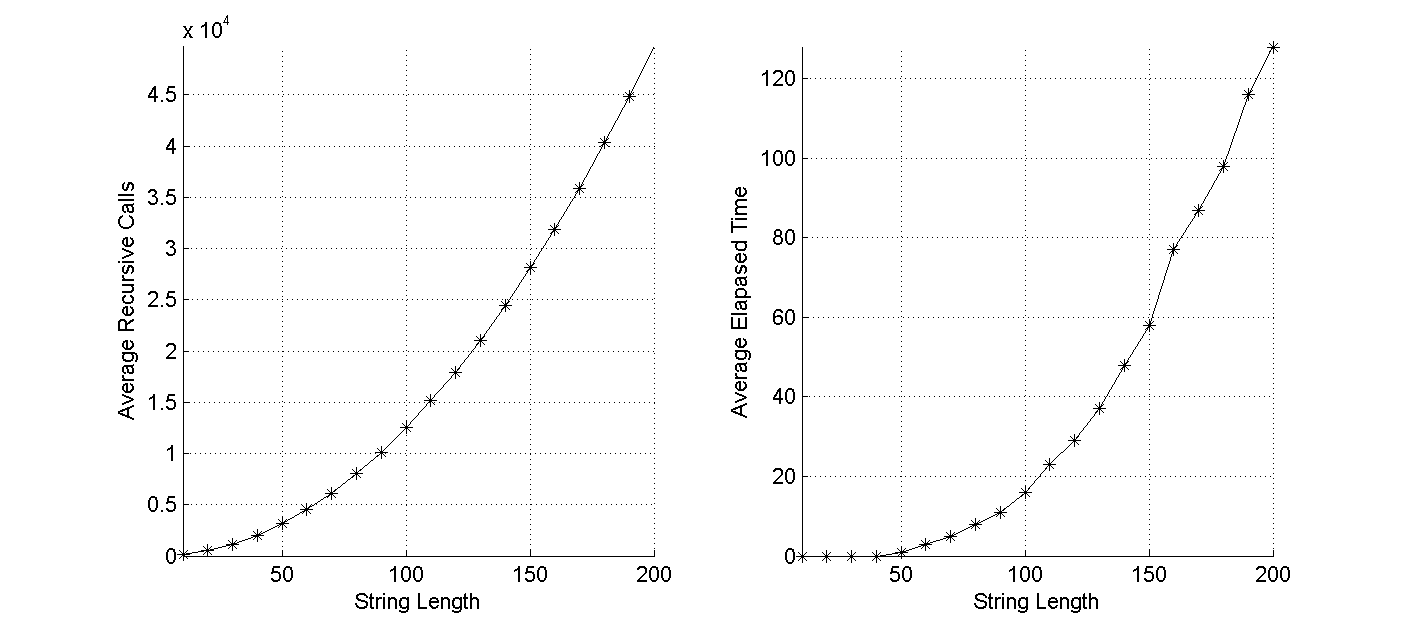

The file beside this chart, header and first rows:
10, 128, 0
20, 518, 0
30, 1123, 0
40, 2003, 0
50, 3147, 1
60, 4561, 3
70, 6106, 5
80, 8031, 8
90, 10057, 11
100, 12494, 16
110, 15212, 23
120, 17863, 29
130, 21007, 37
140, 24421, 48
150, 28177, 58
160, 31818, 77
170, 35822, 87
180, 40384, 98
190, 44873, 116
200, 49663, 128
